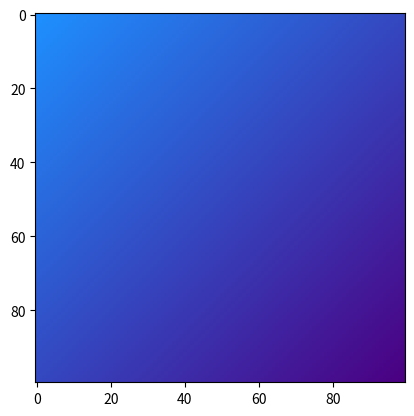

The matplotlib source for this figure:
import numpy as np
import matplotlib.pyplot as plt

def lerp(v0, v1, t):
    return (1 - t) * v0 + t * v1

size = 100
image = np.zeros((size, size, 3), dtype="uint8")
assert image.shape[0] == image.shape[1]

color1 = [30, 144, 255]
color2 = [75, 0, 130]

for i in range(size):
    for j in range(size):
        t=(i+j)/(2*(size-1))
        r = lerp(color1[0], color2[0], t)
        g = lerp(color1[1], color2[1], t)
        b = lerp(color1[2], color2[2], t)
        image[i,j] = [r, g,b]

plt.figure(1)
plt.imshow(image)
plt.show()